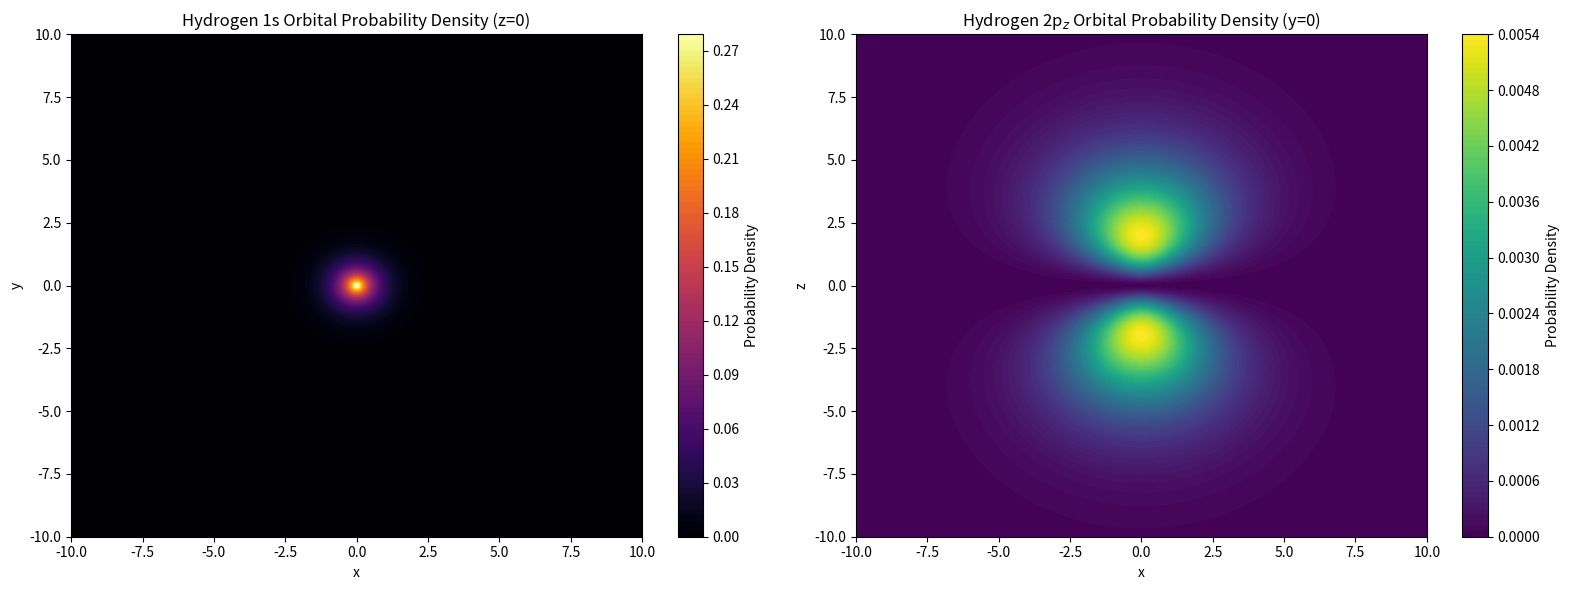

The script that saved this image:
#!/usr/bin/env python3
# -*- coding: utf-8 -*-
"""
Task 5: Hydrogen Atom Orbitals – Combined Visualization of 1s and 2p₋z Orbitals

This script visualizes two hydrogen atom orbitals:
  (a) The 1s orbital, defined by:
      ψ₁s(r) = 1/√π · exp(−r),
      with probability density |ψ₁s(r)|² = 1/π · exp(−2r),
      plotted on a 2D slice in the x–y plane (z = 0).
  (b) The 2p₋z orbital, defined by:
      ψ₂p_z(x,z) = 1/(4√(2π)) · z · exp(−r/2), where r = √(x² + z²),
      with its probability density |ψ₂p_z(x,z)|²,
      plotted on a 2D slice in the x–z plane (y = 0).

Both orbitals are displayed in a single figure using subplots.
A simple animation is set up that updates the titles to simulate dynamism.

[redacted]
"""

import numpy as np
import matplotlib.pyplot as plt
from matplotlib.animation import FuncAnimation

# -------------------------
# Hydrogen 1s Orbital (x-y plane, z = 0)
# -------------------------
N1 = 200                     # Number of grid points along each axis for 1s orbital
xy_min, xy_max = -10, 10     # Spatial domain limits for x and y
x = np.linspace(xy_min, xy_max, N1)
y = np.linspace(xy_min, xy_max, N1)
X, Y = np.meshgrid(x, y)     # Create a meshgrid for the x-y plane
R = np.sqrt(X**2 + Y**2)       # Radial distance from the origin

# 1s orbital wave function and probability density
psi_1s = (1/np.sqrt(np.pi)) * np.exp(-R)
density_1s = np.abs(psi_1s)**2  # |ψ₁s|² = (1/π) exp(-2r)

# -------------------------
# Hydrogen 2p₋z Orbital (x-z plane, y = 0)
# -------------------------
N2 = 200                     # Number of grid points along each axis for 2p₋z orbital
xz_min, xz_max = -10, 10     # Spatial domain limits for x and z
x2 = np.linspace(xz_min, xz_max, N2)
z2 = np.linspace(xz_min, xz_max, N2)
X2, Z2 = np.meshgrid(x2, z2)  # Create a meshgrid for the x-z plane
R2 = np.sqrt(X2**2 + Z2**2)    # Radial distance in the x-z plane

# 2p₋z orbital wave function and probability density
prefactor = 1/(4 * np.sqrt(2 * np.pi))
psi_2pz = prefactor * Z2 * np.exp(-R2/2)
density_2pz = np.abs(psi_2pz)**2

# -------------------------
# Create Figure with Two Subplots
# -------------------------
fig, (ax1, ax2) = plt.subplots(1, 2, figsize=(16, 6))

# Plot the Hydrogen 1s Orbital on the left subplot (x-y plane)
cont1 = ax1.contourf(X, Y, density_1s, 100, cmap='inferno')
ax1.set_xlabel('x')
ax1.set_ylabel('y')
ax1.set_title('Hydrogen 1s Orbital Probability Density (z=0)')
cbar1 = plt.colorbar(cont1, ax=ax1)
cbar1.set_label('Probability Density')

# Plot the Hydrogen 2p₋z Orbital on the right subplot (x-z plane)
cont2 = ax2.contourf(X2, Z2, density_2pz, 100, cmap='viridis')
ax2.set_xlabel('x')
ax2.set_ylabel('z')
ax2.set_title('Hydrogen 2p$_z$ Orbital Probability Density (y=0)')
cbar2 = plt.colorbar(cont2, ax=ax2)
cbar2.set_label('Probability Density')

# -------------------------
# Animation: Update Titles to Simulate Dynamism
# -------------------------
def update(frame):
    # Update titles with the current frame number
    ax1.set_title(f'Hydrogen 1s Orbital (Static) - Frame {frame}')
    ax2.set_title(f'Hydrogen 2p$_z$ Orbital (Static) - Frame {frame}')
    return ax1, ax2

ani = FuncAnimation(fig, update, frames=100, interval=100, blit=False)

plt.tight_layout()
plt.show()
